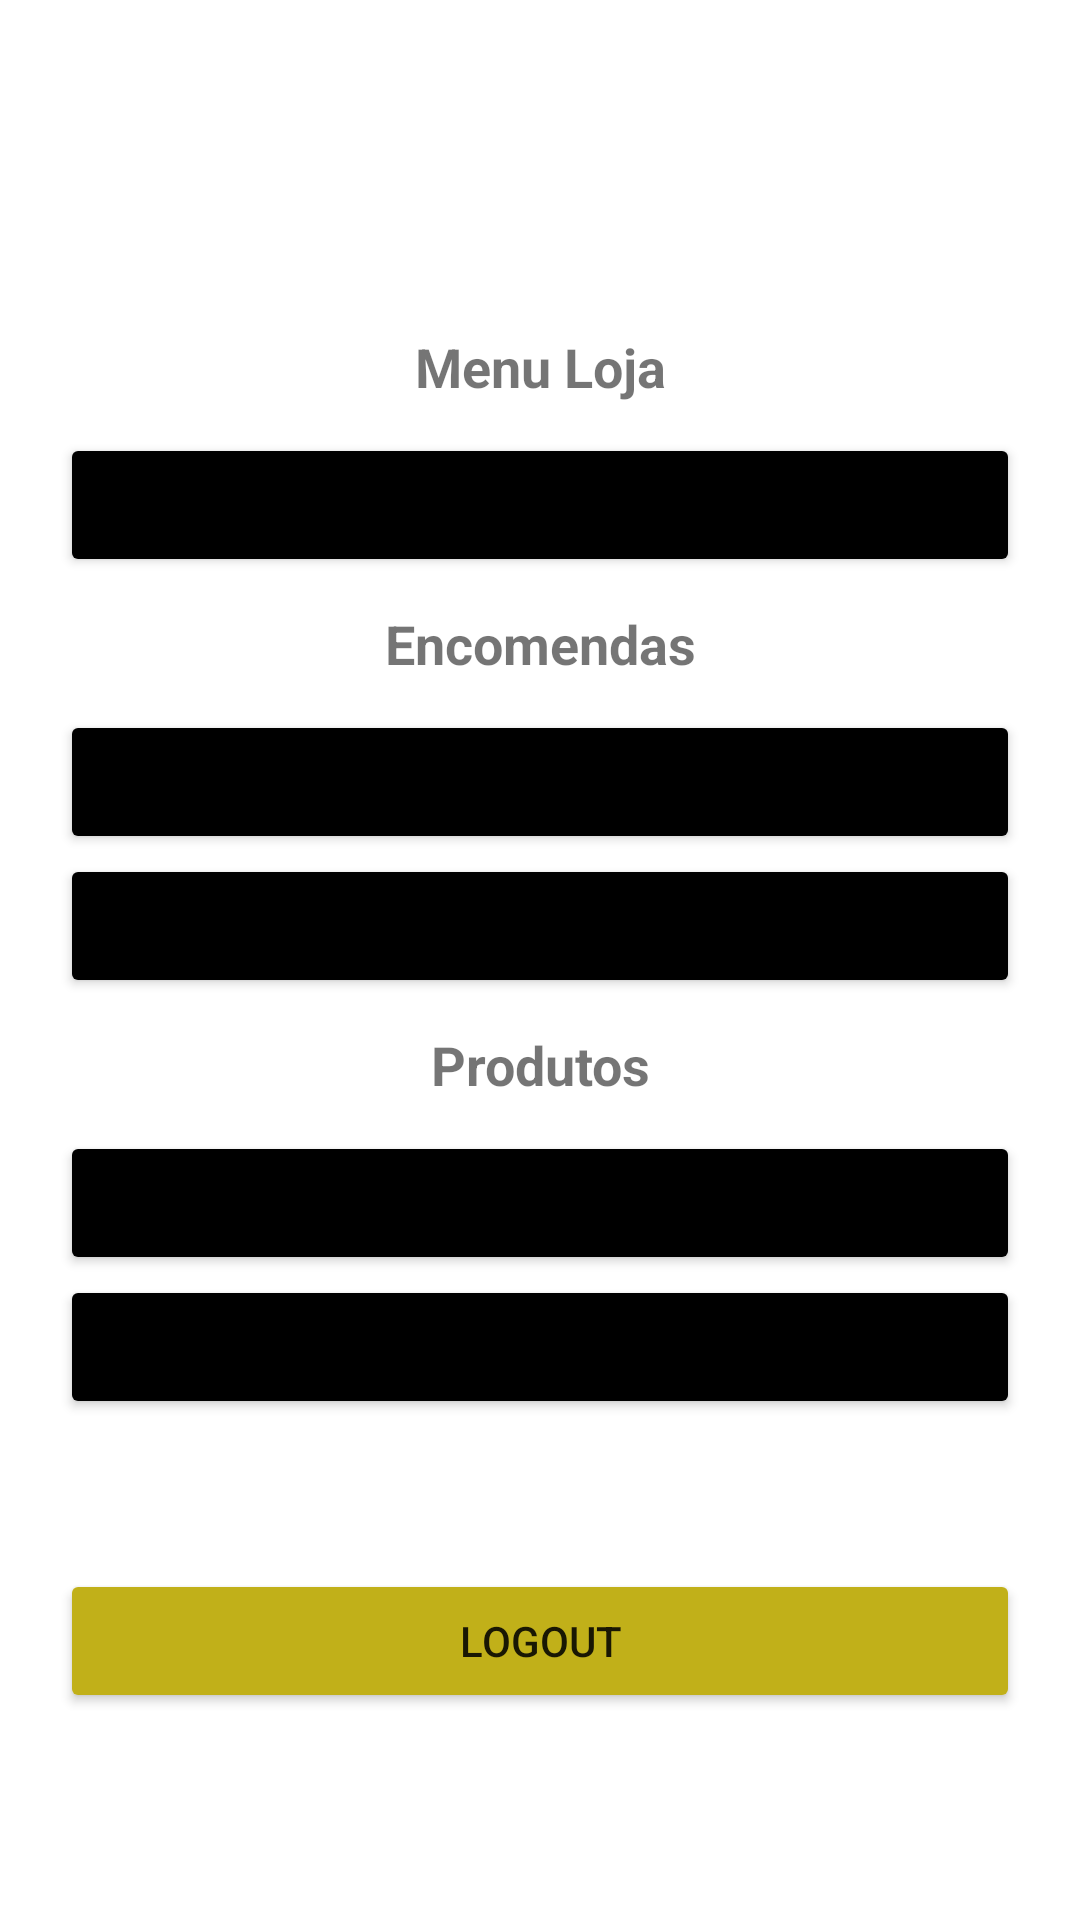

Reconstruct the res/layout file that produces this screen, plus the resources it refers to.
<!-- AndroidManifest.xml: application theme Theme.Rastreio_how6 -->
<!-- res/layout/fragment_menu_loja.xml -->
<?xml version="1.0" encoding="utf-8"?>
<FrameLayout xmlns:android="http://schemas.android.com/apk/res/android"
    xmlns:tools="http://schemas.android.com/tools"
    android:layout_width="match_parent"
    android:layout_height="match_parent"
    tools:context=".login.LoginFragment">

    <LinearLayout
        android:layout_width="match_parent"
        android:layout_height="wrap_content"
        android:orientation="vertical"
        android:paddingHorizontal="20dp"
        android:layout_marginTop="100dp"
        tools:ignore="UselessParent">


        <TextView
            android:id="@+id/textMenuLoja"
            android:layout_width="match_parent"
            android:layout_height="wrap_content"
            android:textSize="18sp"
            android:textStyle="bold"
            android:padding="10dp"
            android:textAlignment="center"
            android:text="@string/menu_loja" />

        <Button
            android:id="@+id/buttonEditarLoja"
            android:layout_width="match_parent"
            android:layout_height="wrap_content"
            android:backgroundTint="@color/black"
            android:text="@string/editar_dados" />

        <TextView
            android:id="@+id/textEncomendas"
            android:layout_width="match_parent"
            android:layout_height="wrap_content"
            android:textSize="18sp"
            android:textStyle="bold"
            android:padding="10dp"
            android:textAlignment="center"
            android:text="@string/encomendas" />

        <Button
            android:id="@+id/buttonCadastrarEncomenda"
            android:layout_width="match_parent"
            android:layout_height="wrap_content"
            android:backgroundTint="@color/black"
            android:text="@string/cadastrar_encomenda" />

        <Button
            android:id="@+id/buttonListarEncomendas"
            android:layout_width="match_parent"
            android:layout_height="wrap_content"
            android:backgroundTint="@color/black"
            android:text="@string/listar_encomendas" />

        <TextView
            android:id="@+id/textProdutos"
            android:layout_width="match_parent"
            android:layout_height="wrap_content"
            android:textSize="18sp"
            android:textStyle="bold"
            android:padding="10dp"
            android:textAlignment="center"
            android:text="@string/produtos" />

        <Button
            android:id="@+id/buttonCadastrarProduto"
            android:layout_width="match_parent"
            android:layout_height="wrap_content"
            android:backgroundTint="@color/black"
            android:text="@string/cadastrar_produto" />

        <Button
            android:id="@+id/buttonListarProdutos"
            android:layout_width="match_parent"
            android:layout_height="wrap_content"
            android:backgroundTint="@color/black"
            android:text="@string/listar_produtos" />


        <Button
            android:id="@+id/buttonLogout"
            android:layout_width="match_parent"
            android:layout_height="wrap_content"
            android:backgroundTint="@color/yellow"
            android:layout_marginTop="50dp"
            android:text="@string/logout" />

        <FrameLayout
            android:id="@+id/frame_menuLoja"
            android:layout_width="match_parent"
            android:layout_height="match_parent">
        </FrameLayout>
    </LinearLayout>

</FrameLayout>
<!-- resources referenced by this layout -->
<resources>
  <color name="black">#FF000000</color>
  <color name="yellow">#C1B019</color>
  <string name="cadastrar_encomenda">Cadastrar Encomenda</string>
  <string name="cadastrar_produto">Cadastrar Produto</string>
  <string name="editar_dados">Editar Dados</string>
  <string name="encomendas">Encomendas</string>
  <string name="listar_encomendas">Listar Encomendas</string>
  <string name="listar_produtos">Listar Produtos</string>
  <string name="logout">Logout</string>
  <string name="menu_loja">Menu Loja</string>
  <string name="produtos">Produtos</string>
  <style name="Theme.Rastreio_how6" parent="Theme.MaterialComponents.DayNight.DarkActionBar">
          
          <item name="colorOnPrimary">@color/white</item>
          
          <item name="colorOnSecondary">@color/green</item>
          
          <item name="android:statusBarColor" tools:targetApi="l">@color/black</item>
          
      </style>
  <color name="white">#FFFFFFFF</color>
  <color name="green">#24B324</color>
</resources>
